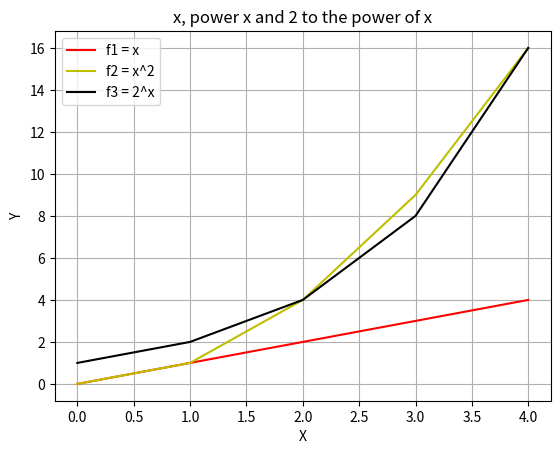

Python code for this plot:
# [redacted]
# Solution to Question 10
# The Program will output the plot of functions x, power x and 2 to the power of x in the range [0,4]

#Import numpy solution for the purpose of plot
import numpy as np
#Import matplotlib to show data on the plot
import matplotlib.pyplot as pl
# set the range of x from 0 to 4
x = np.arange(0,5)

# list of the 3 functions required:
f1 = x
f2 = x**2
f3 = 2**x
    
# Set propertie of the line functions:    
# Adopted from https://matplotlib.org/users/pyplot_tutorial.html 
pl.plot(x, f1, 'r') # red line

pl.plot(x, f2, 'y') # yellow line

pl.plot(x, f3, 'k') # black line

# Graph names 
pl.xlabel('X')
pl.ylabel('Y')
pl.title('x, power x and 2 to the power of x') 

#Legend details

pl.legend(['f1 = x', 'f2 = x^2', 'f3 = 2^x'])


#Show grid lines

pl.grid(axis='both')

#display graph

pl.show()